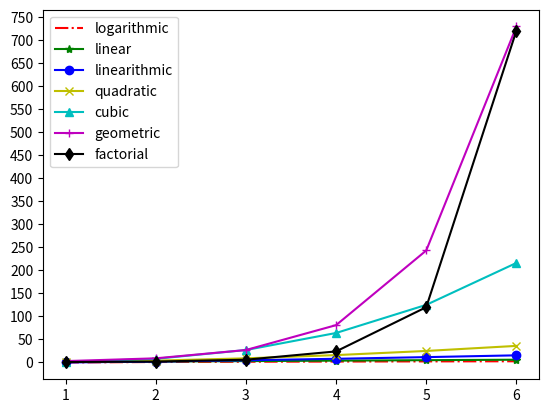

The script that saved this image:
"""
Searching: sequential search and binary search.

The chart in `main` compares several common time-complexity classes.
"""
from math import log2, factorial
from matplotlib import pyplot

import numpy


def seq_search(items: list, elem) -> int:
    """Sequential search."""
    for index, item in enumerate(items):
        if elem == item:
            return index
    return -1


def bin_search(items, elem):
    """Binary search."""
    start, end = 0, len(items) - 1
    while start <= end:
        mid = (start + end) // 2
        if elem > items[mid]:
            start = mid + 1
        elif elem < items[mid]:
            end = mid - 1
        else:
            return mid
    return -1


def main():
    """Program entry point."""
    num = 6
    styles = ['r-.', 'g-*', 'b-o', 'y-x', 'c-^', 'm-+', 'k-d']
    legends = ['logarithmic', 'linear', 'linearithmic', 'quadratic', 'cubic', 'geometric', 'factorial']
    x_data = [x for x in range(1, num + 1)]
    y_data1 = [log2(y) for y in range(1, num + 1)]
    y_data2 = [y for y in range(1, num + 1)]
    y_data3 = [y * log2(y) for y in range(1, num + 1)]
    y_data4 = [y ** 2 for y in range(1, num + 1)]
    y_data5 = [y ** 3 for y in range(1, num + 1)]
    y_data6 = [3 ** y for y in range(1, num + 1)]
    y_data7 = [factorial(y) for y in range(1, num + 1)]
    y_datas = [y_data1, y_data2, y_data3, y_data4, y_data5, y_data6, y_data7]
    for index, y_data in enumerate(y_datas):
        pyplot.plot(x_data, y_data, styles[index])
    pyplot.legend(legends)
    pyplot.xticks(numpy.arange(1, 7, step=1))
    pyplot.yticks(numpy.arange(0, 751, step=50))
    pyplot.show()


if __name__ == '__main__':
    main()
